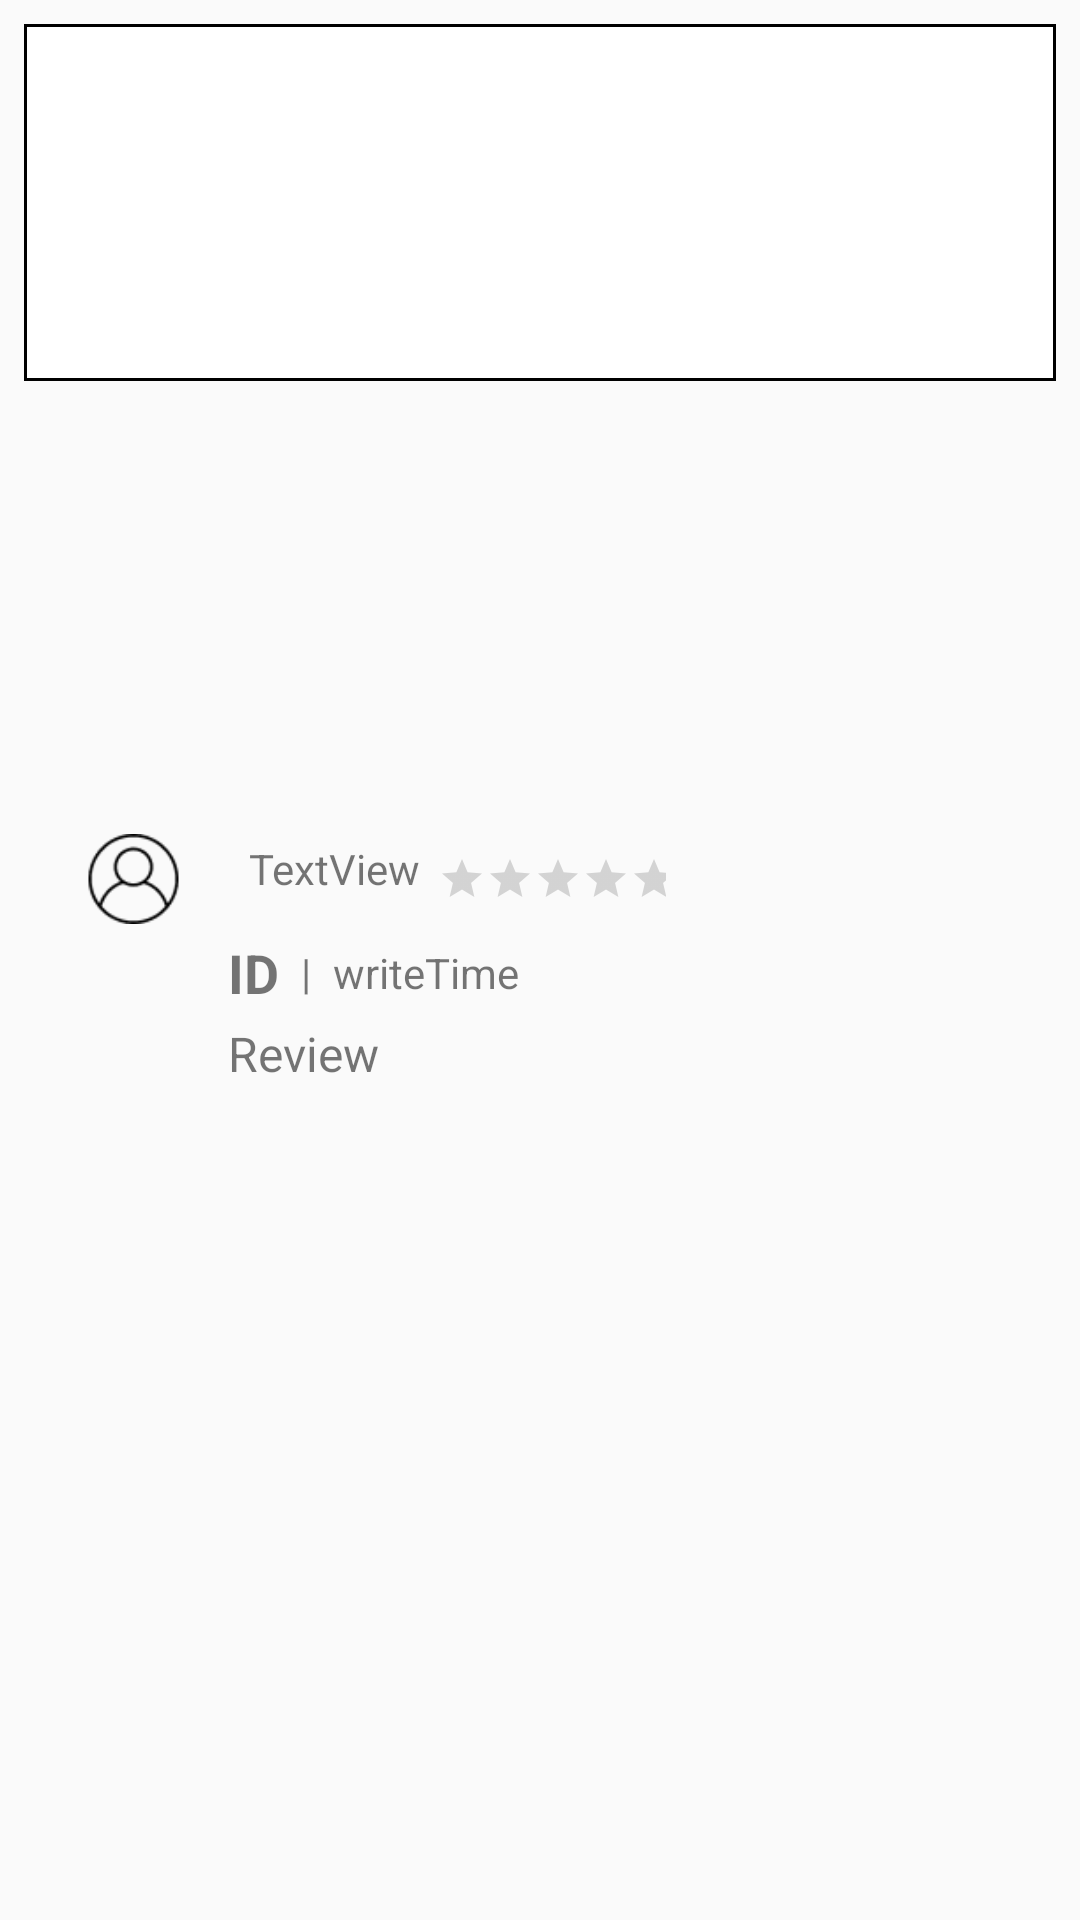

Layout XML and referenced resources for this Android screen:
<!-- AndroidManifest.xml: application theme Theme.Second -->
<!-- res/layout/review_list.xml -->
<?xml version="1.0" encoding="utf-8"?>
<FrameLayout xmlns:android="http://schemas.android.com/apk/res/android"
    xmlns:app="http://schemas.android.com/apk/res-auto"
    android:layout_width="match_parent"
    android:layout_height="wrap_content"
    android:padding="8dp">

    <ImageView
        android:id="@+id/imageView13"
        android:layout_width="match_parent"
        android:layout_height="119dp"
        android:background="#00FFFFFF"
        android:scaleType="centerCrop"
        app:srcCompat="@drawable/shapecard2" />

    <LinearLayout
        android:layout_width="match_parent"
        android:layout_height="wrap_content"
        android:orientation="vertical"
        android:padding="8dp"
        android:layout_gravity="center">

        <LinearLayout
            android:layout_width="match_parent"
            android:layout_height="30dp"
            android:orientation="horizontal"
            android:gravity="center_vertical">

            <ImageView
                android:id="@+id/imageView12"
                android:layout_width="wrap_content"
                android:layout_height="wrap_content"
                app:srcCompat="@drawable/infouser"
                android:layout_marginEnd="8dp"/>

            <TextView
                android:id="@+id/storeNameID"
                android:layout_width="wrap_content"
                android:layout_height="match_parent"
                android:text="TextView"
                android:padding="2dp"/>

            <RatingBar
                android:id="@+id/ratingBar2"
                android:layout_width="wrap_content"
                android:layout_height="wrap_content"
                android:isIndicator="true"
                android:max="5"
                android:layout_marginLeft="2dp"
                android:numStars="5"
                android:stepSize="0.5"
                android:padding="2dp"
                style="@style/Widget.AppCompat.RatingBar.Small" />
        </LinearLayout>



        <LinearLayout
            android:layout_width="match_parent"
            android:layout_height="wrap_content"
            android:layout_marginLeft="60dp"
            android:orientation="horizontal"
            android:paddingTop="4dp">

            <TextView
                android:id="@+id/ReviewID"
                android:layout_width="wrap_content"
                android:layout_height="wrap_content"
                android:text="ID"
                android:textSize="18sp"
                android:textStyle="bold" />

            <TextView
                android:id="@+id/textView29"
                android:layout_width="wrap_content"
                android:layout_height="wrap_content"
                android:text=" | "
                android:layout_gravity="center_vertical"
                android:paddingStart="4dp"
                android:paddingEnd="4dp"/>

            <TextView
                android:id="@+id/time"
                android:layout_width="wrap_content"
                android:layout_height="wrap_content"
                android:text="writeTime"
                android:layout_gravity="center_vertical" />
        </LinearLayout>

        <TextView
            android:id="@+id/ReviewContent"
            android:layout_width="wrap_content"
            android:layout_height="wrap_content"
            android:layout_marginTop="4dp"
            android:layout_marginLeft="60dp"
            android:text="Review"
            android:textSize="16sp" />
    </LinearLayout>

</FrameLayout>
<!-- resources referenced by this layout -->
<resources>
  <!-- drawable infouser: png bitmap (drawable, 1631 bytes) -->
  <!-- drawable shapecard2 (drawable) -->
  <?xml version="1.0" encoding="utf-8"?>
  <selector xmlns:android="http://schemas.android.com/apk/res/android">
      <item>
          <shape android:dither="true" android:shape="rectangle">
              <solid android:color="@color/white" />
              <stroke android:color="@color/black" android:width="1dp"/> />
          </shape>
      </item>
  </selector>
  <style name="Theme.Second" parent="Base.Theme.Second" />
  <style name="Base.Theme.Second" parent="Theme.AppCompat.Light">
          
          
      </style>
  <!-- not gathered from this repository: default colours our renderer supplied (Android Studio template values) -->
  <color name="black">#FF000000</color>
  <color name="white">#FFFFFFFF</color>
</resources>
